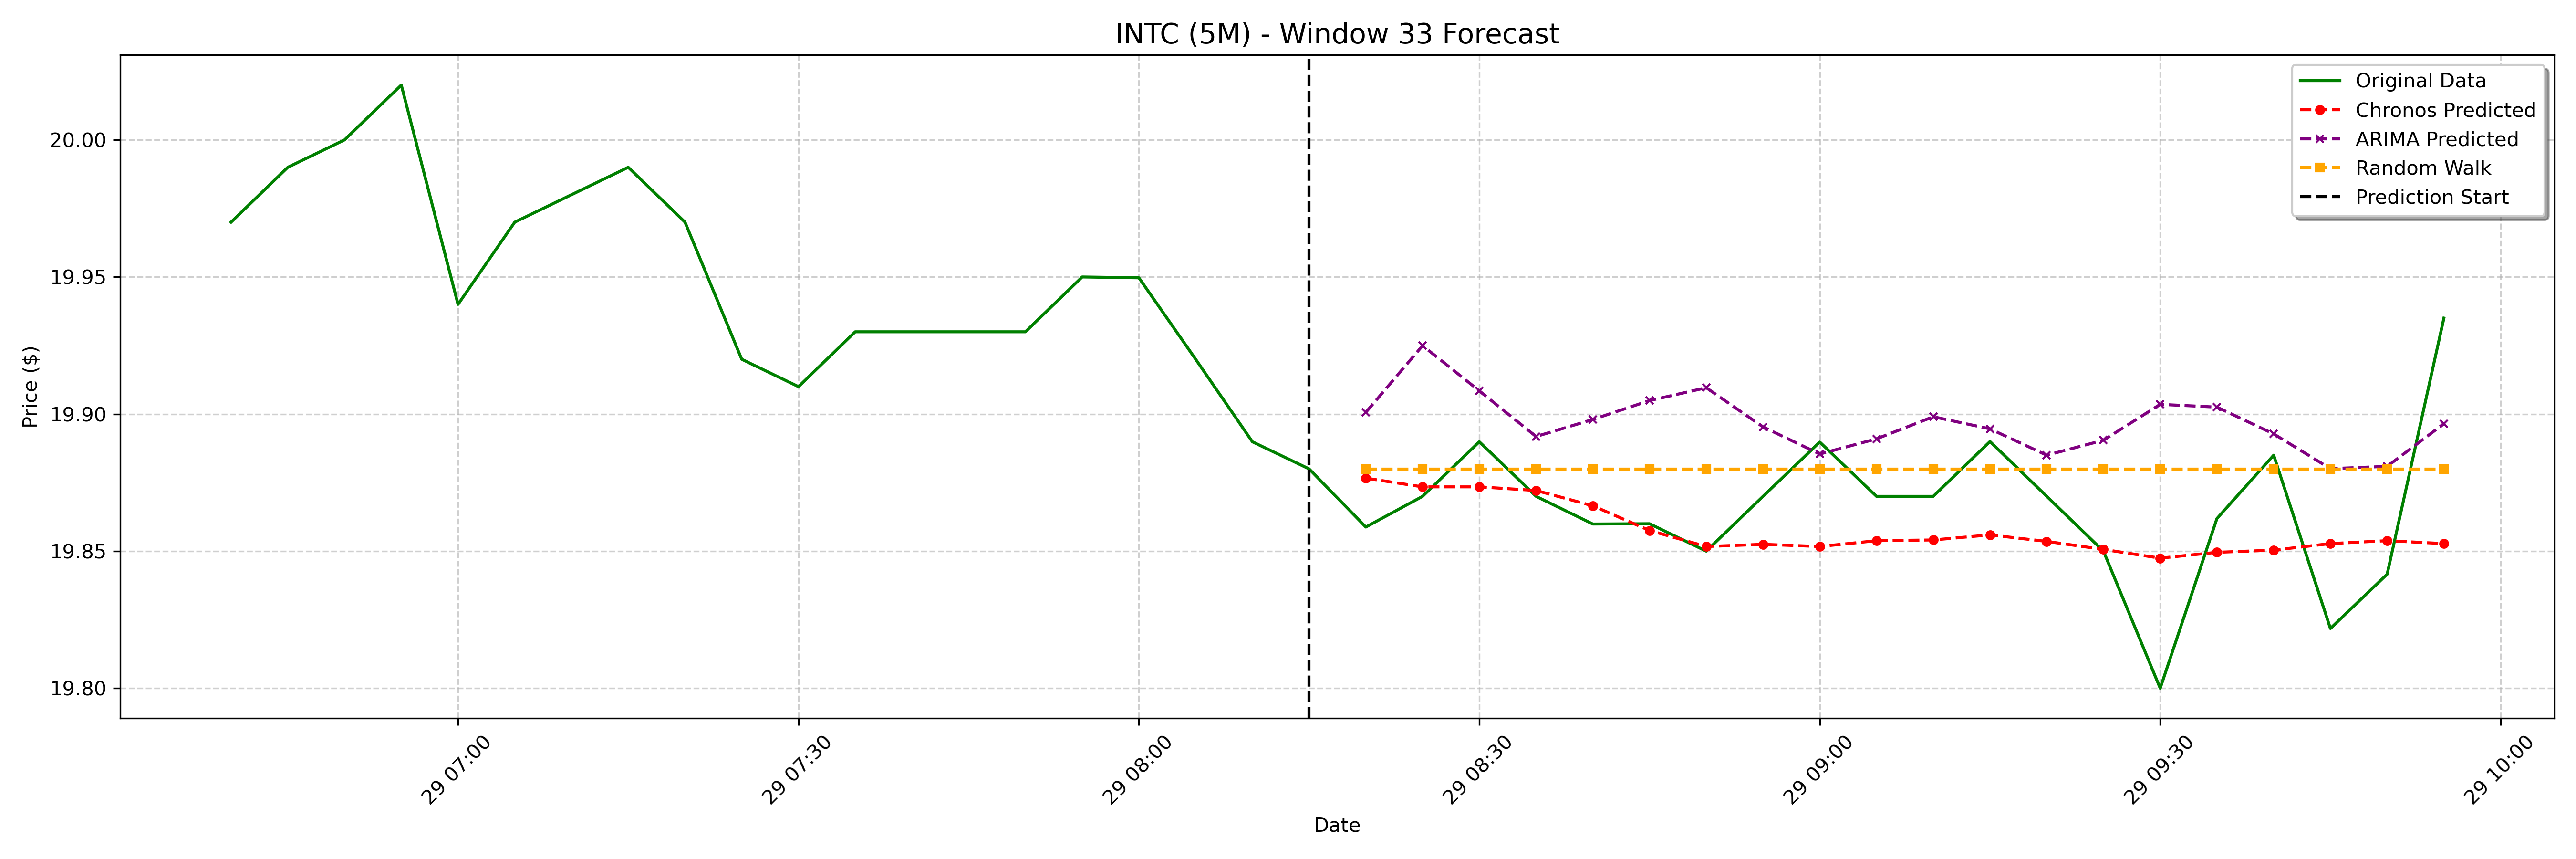

Source data for this figure (header and first rows):
date, actual, chronos_forecast, arima_forecast, random_walk_forecast
2025-01-29 08:20:00-05:00, 19.86, 19.88, 19.9, 19.88
2025-01-29 08:25:00-05:00, 19.87, 19.87, 19.92, 19.88
2025-01-29 08:30:00-05:00, 19.89, 19.87, 19.91, 19.88
2025-01-29 08:35:00-05:00, 19.87, 19.87, 19.89, 19.88
2025-01-29 08:40:00-05:00, 19.86, 19.87, 19.9, 19.88
2025-01-29 08:45:00-05:00, 19.86, 19.86, 19.9, 19.88
2025-01-29 08:50:00-05:00, 19.85, 19.85, 19.91, 19.88
2025-01-29 08:55:00-05:00, 19.87, 19.85, 19.9, 19.88
2025-01-29 09:00:00-05:00, 19.89, 19.85, 19.89, 19.88
2025-01-29 09:05:00-05:00, 19.87, 19.85, 19.89, 19.88
2025-01-29 09:10:00-05:00, 19.87, 19.85, 19.9, 19.88
2025-01-29 09:15:00-05:00, 19.89, 19.86, 19.89, 19.88
2025-01-29 09:20:00-05:00, 19.87, 19.85, 19.88, 19.88
2025-01-29 09:25:00-05:00, 19.85, 19.85, 19.89, 19.88
2025-01-29 09:30:00-05:00, 19.8, 19.85, 19.9, 19.88
2025-01-29 09:35:00-05:00, 19.86, 19.85, 19.9, 19.88
2025-01-29 09:40:00-05:00, 19.89, 19.85, 19.89, 19.88
2025-01-29 09:45:00-05:00, 19.82, 19.85, 19.88, 19.88
2025-01-29 09:50:00-05:00, 19.84, 19.85, 19.88, 19.88
2025-01-29 09:55:00-05:00, 19.93, 19.85, 19.9, 19.88
